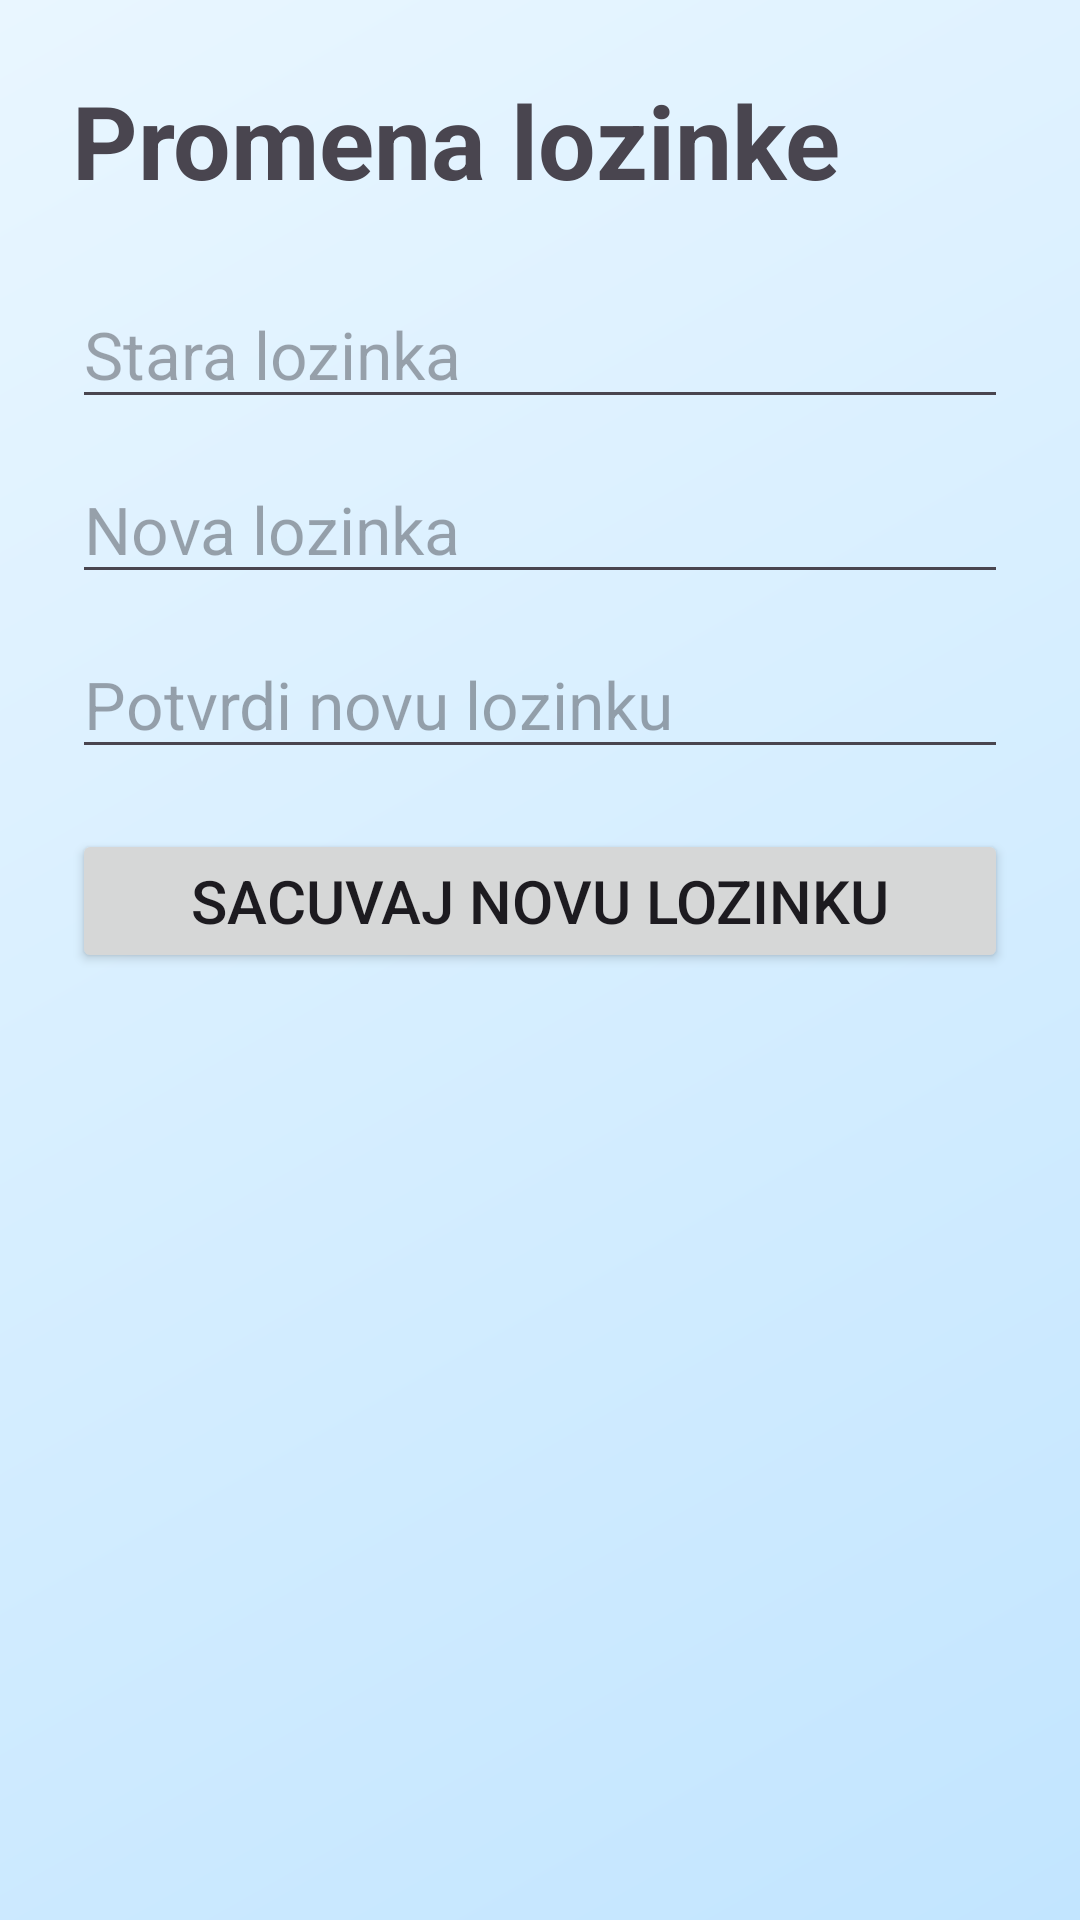

Produce the Android XML layout that renders to this screen, including the resource entries it uses.
<!-- AndroidManifest.xml: application theme Theme.Slagalica -->
<!-- res/layout/activity_reset_password.xml -->
<?xml version="1.0" encoding="utf-8"?>
<ScrollView android:background="@drawable/bg_slagalica_blue" xmlns:android="http://schemas.android.com/apk/res/android"
    android:layout_width="match_parent"
    android:layout_height="match_parent"
    android:padding="24dp">

    <LinearLayout
        android:layout_width="match_parent"
        android:layout_height="wrap_content"
        android:orientation="vertical">

        <TextView
            android:layout_width="wrap_content"
            android:layout_height="wrap_content"
            android:text="@string/reset_password_title"
            android:textSize="34sp"
            android:textStyle="bold" />

        <EditText
            android:id="@+id/etOldPassword"
            android:layout_width="match_parent"
            android:layout_height="wrap_content"
            android:layout_marginTop="24dp"
            android:hint="@string/hint_old_password"
            android:inputType="textPassword"
            android:textSize="22sp" />

        <EditText
            android:id="@+id/etNewPassword"
            android:layout_width="match_parent"
            android:layout_height="wrap_content"
            android:layout_marginTop="12dp"
            android:hint="@string/hint_new_password"
            android:inputType="textPassword"
            android:textSize="22sp" />

        <EditText
            android:id="@+id/etConfirmNewPassword"
            android:layout_width="match_parent"
            android:layout_height="wrap_content"
            android:layout_marginTop="12dp"
            android:hint="@string/hint_confirm_new_password"
            android:inputType="textPassword"
            android:textSize="22sp" />

        <Button
            android:id="@+id/btnUpdatePassword"
            android:layout_width="match_parent"
            android:layout_height="wrap_content"
            android:layout_marginTop="20dp"
            android:text="@string/btn_update_password"
            android:textSize="20sp" />

    </LinearLayout>
</ScrollView>
<!-- resources referenced by this layout -->
<resources>
  <!-- drawable bg_slagalica_blue (drawable) -->
  <?xml version="1.0" encoding="utf-8"?>
  <shape xmlns:android="http://schemas.android.com/apk/res/android" android:shape="rectangle">
      <gradient
          android:startColor="#E9F6FF"
          android:centerColor="#D6EEFF"
          android:endColor="#C2E5FF"
          android:angle="315"/>
  </shape>
  <string name="btn_update_password">Sacuvaj novu lozinku</string>
  <string name="hint_confirm_new_password">Potvrdi novu lozinku</string>
  <string name="hint_new_password">Nova lozinka</string>
  <string name="hint_old_password">Stara lozinka</string>
  <string name="reset_password_title">Promena lozinke</string>
  <style name="Theme.Slagalica" parent="Base.Theme.Slagalica" />
  <style name="Base.Theme.Slagalica" parent="Theme.Material3.DayNight.NoActionBar">
          
          
      </style>
</resources>
